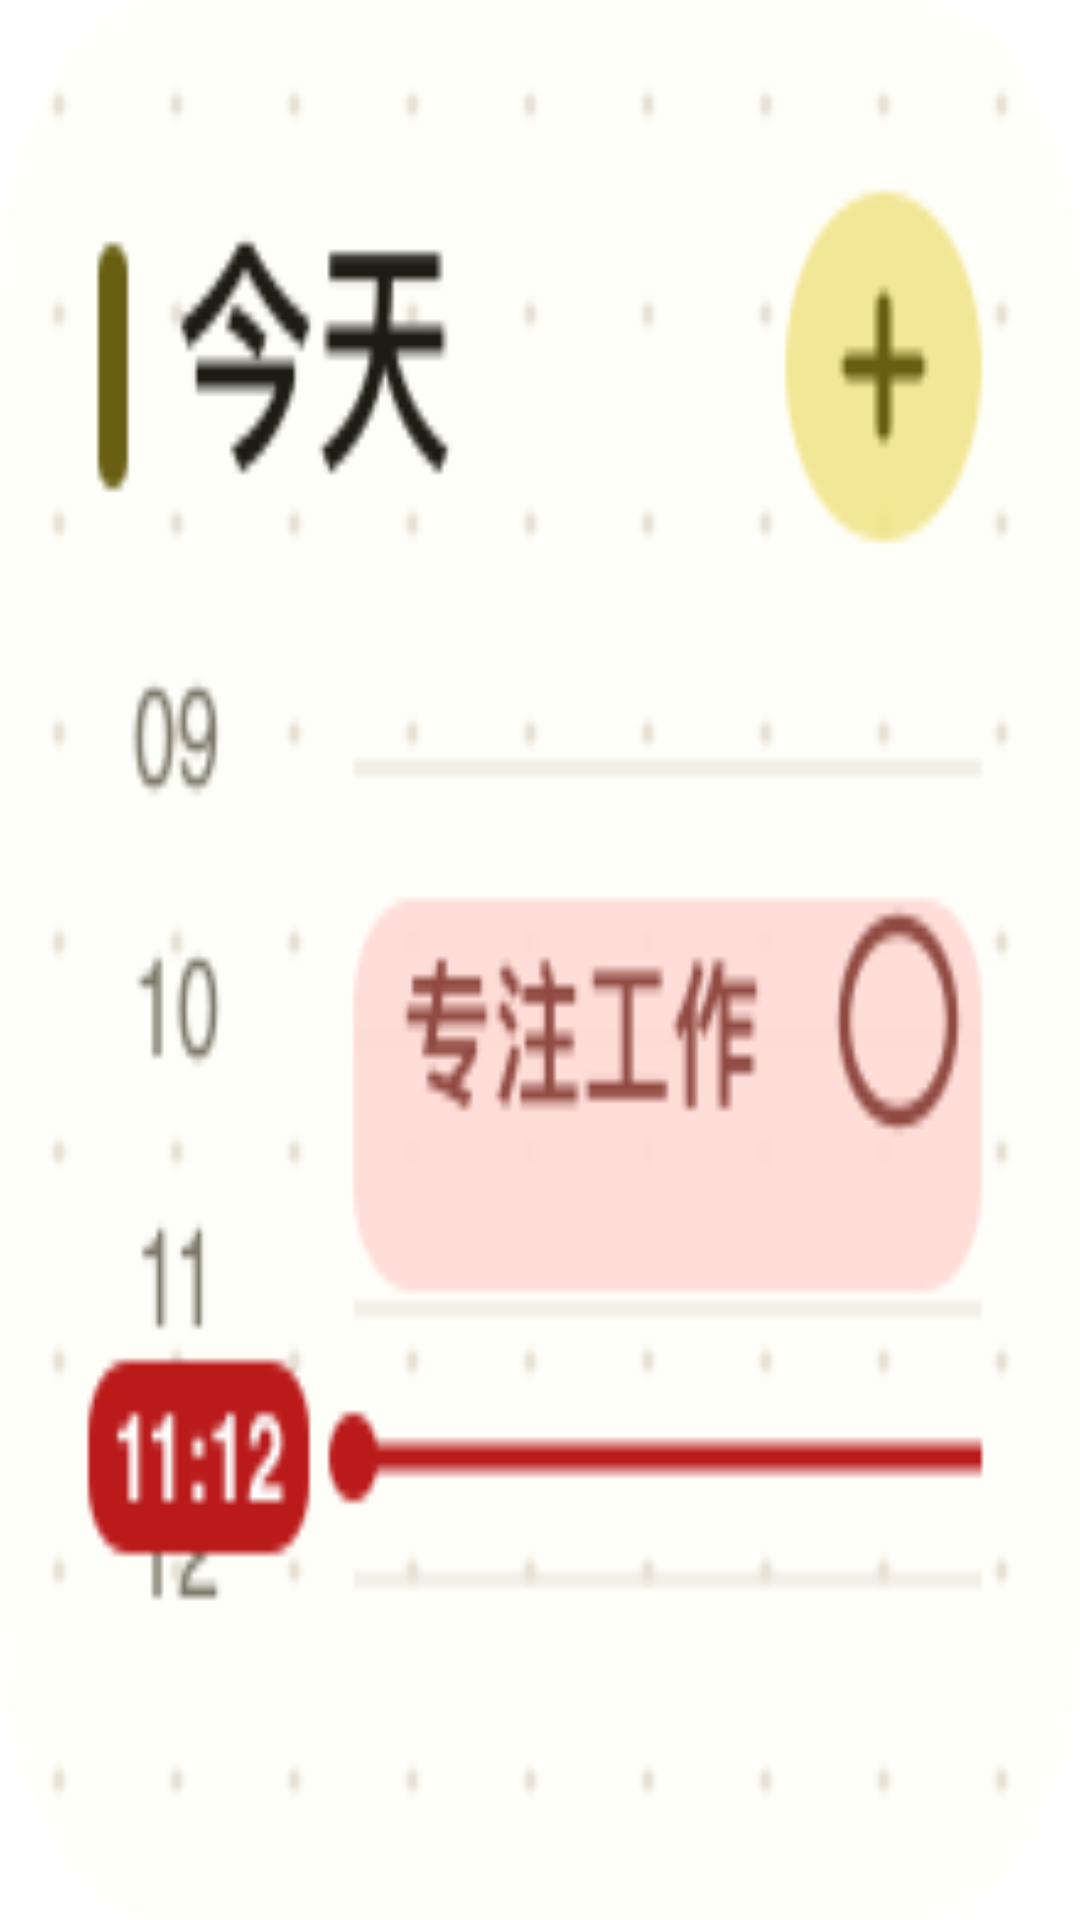

Reconstruct the res/layout file that produces this screen, plus the resources it refers to.
<!-- AndroidManifest.xml: fallback theme Theme.MaterialComponents.DayNight.NoActionBar -->
<!-- res/layout/widget_time_block_preview_small.xml -->
<?xml version="1.0" encoding="utf-8"?>
<ImageView xmlns:android="http://schemas.android.com/apk/res/android"
    android:layout_width="match_parent"
    android:layout_height="match_parent"
    android:contentDescription="@null"
    android:scaleType="fitXY"
    android:src="@drawable/time_block_widget_preview_small" />
<!-- resources referenced by this layout -->
<resources>
  <!-- drawable time_block_widget_preview_small: png bitmap (drawable-nodpi, 11797 bytes) -->
</resources>
